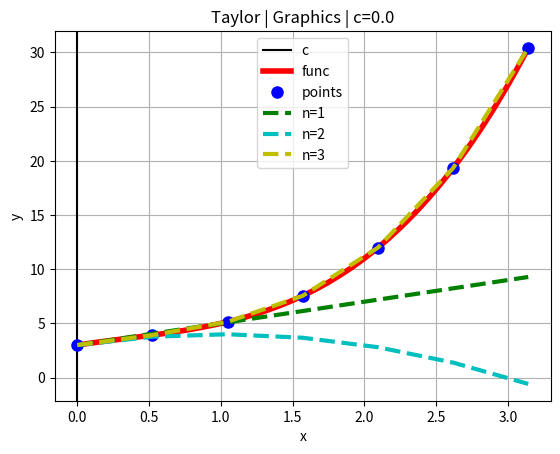
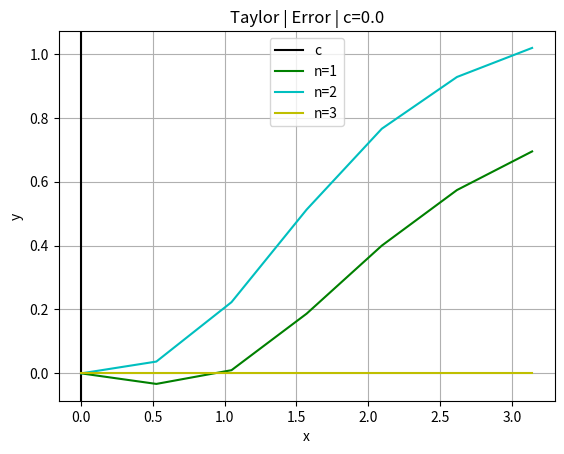
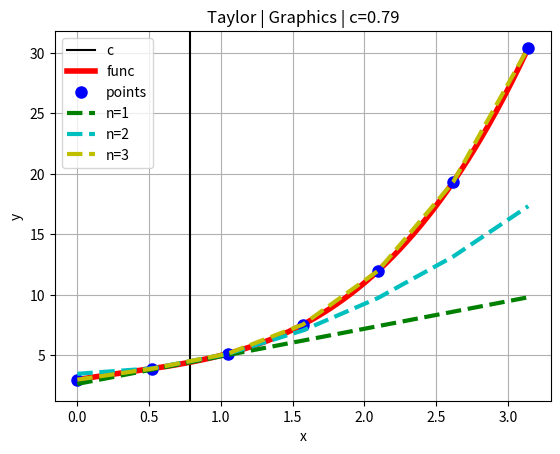
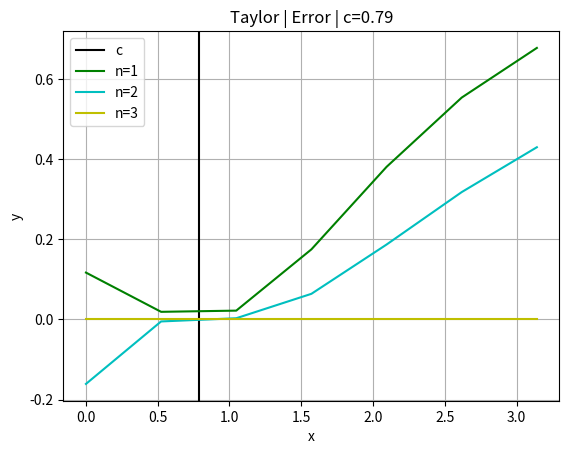
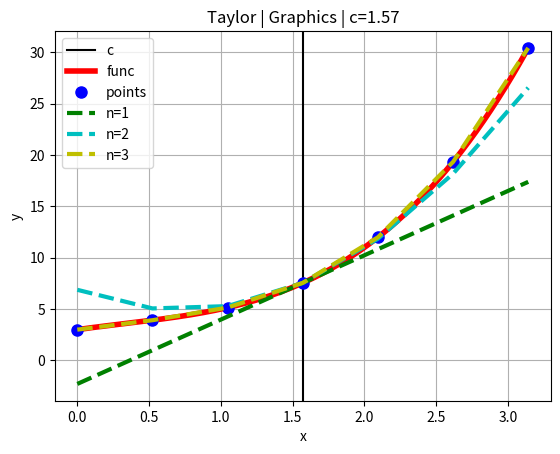
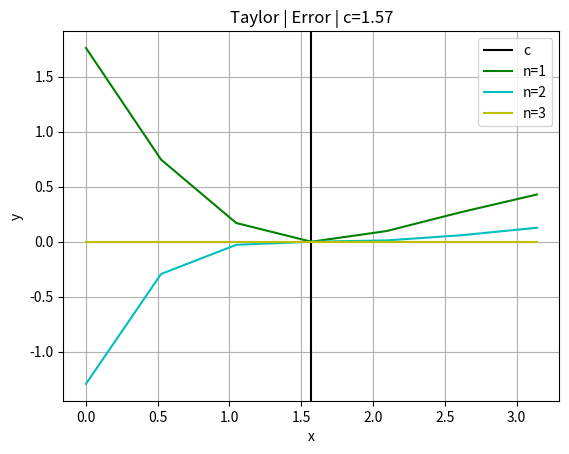
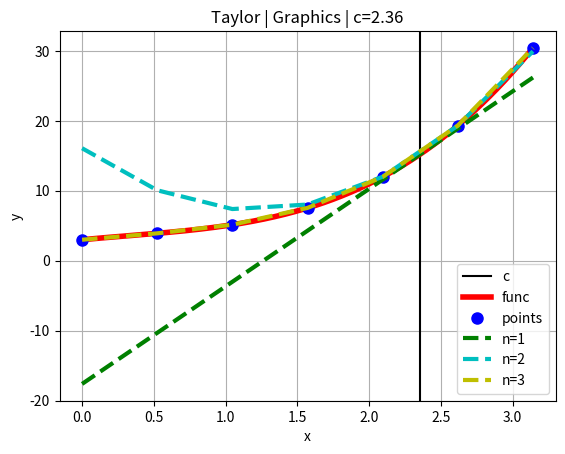
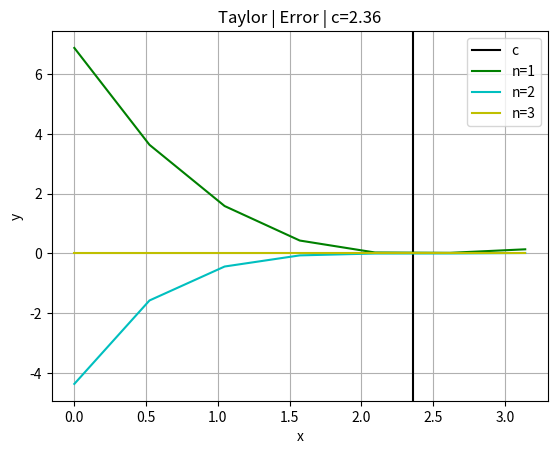
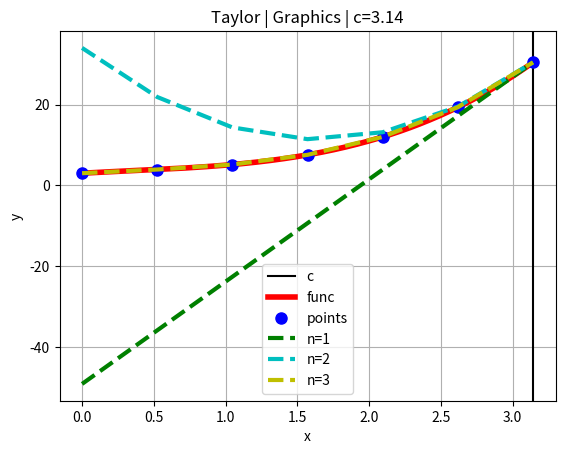
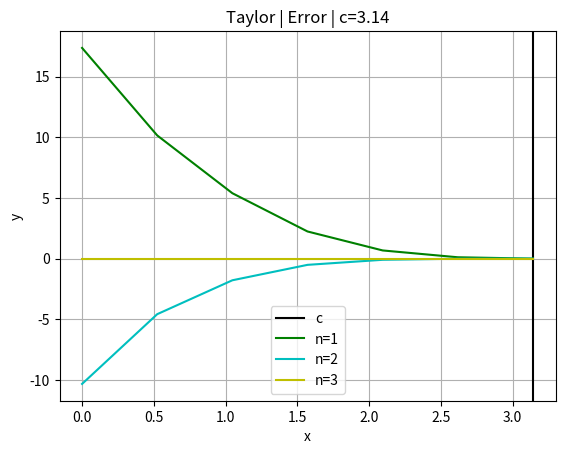

These charts were generated, in order, by the following Python code:
import numpy as np
import matplotlib.pyplot as plt
from math import factorial
from sympy import *
from scipy.interpolate import lagrange as lg
from scipy.interpolate import interp1d as interp
from numpy import linalg as LA


def func(x):
    # return 2*2.718281828**x + 3*x + 1
    return x**3 - x**2 + 2*x + 3


class ApproximateErrorTester(object):
    @staticmethod
    def test_by_taylor_series(func, xx, a=0, b=1, points_number=5, max_order=1, x0_number=3):
        x = np.linspace(a, b, points_number)
        c = np.linspace(a, b, x0_number)

        def deriv(x0, n):
            return float(diff(func, xx, n).evalf(subs={xx: x0}))

        def T(x0, x, n):
            if n == 0:
                return deriv(x0, n)
            return T(x0, x, n-1) + deriv(x0, n) * (x - x0)**n / factorial(n)

        figs = []
        axes = []
        figs_err = []
        axes_err = []
        for i in range(x0_number):
            fig, ax = plt.subplots()
            fig_err, ax_err = plt.subplots()
            figs.append(fig)
            figs_err.append(fig_err)
            axes.append(ax)
            axes_err.append(ax_err)

        X = np.linspace(a, b, 1000)
        Y1 = np.array([deriv(X[n], 0) for n in range(1000)], dtype=np.float64)
        Y2 = np.array([deriv(x[n], 0) for n in range(points_number)], dtype=np.float64)
        for i in range(x0_number):
            axes[i].axvline(c[i], c='k', label="c")
            axes_err[i].axvline(c[i], c='k', label="c")
            axes[i].plot(X, Y1, '-r', label="func", lw="4")
            axes[i].plot(x, Y2, 'ob', ms="8", label="points")
            axes[i].set_title(f'Taylor | Graphics | c={round(c[i], 2)}')
            axes_err[i].set_title(f'Taylor | Error | c={round(c[i], 2)}')
            axes_err[i].set_xlabel("x")
            axes_err[i].set_ylabel("y")
            axes[i].set_xlabel("x")
            axes[i].set_ylabel("y")

        color = ['b', 'g', 'c', 'y']
        for i in range(1, max_order + 1):
            for j in range(x0_number):
                err = np.array([round(1 - T(c[j], x[n], i) / Y2[n], 3) for n in range(points_number)], dtype=np.float64)
                Y = np.array([T(c[j], x[n], i) for n in range(points_number)], dtype=np.float64)
                axes[j].plot(x, Y, f'--{color[i%len(color)]}', lw="3", label=f'n={i}')
                axes_err[j].plot(x, err, f'-{color[i%len(color)]}', label=f'n={i}')
                axes[j].legend()
                axes[j].grid()
                axes_err[j].legend()
                axes_err[j].grid()

        plt.show()
        err = []
        f = np.array([deriv(c[j], 0) for j in range(x0_number)], dtype=np.float64)
        for i in range(x0_number):
            data = []
            for n in range(1, max_order + 1):
                q = np.array([T(c[i], c[j], n) for j in range(x0_number)], dtype=np.float64)
                data.append(round(LA.norm((f-q)/f), 3))
            err.append(data)

        return c, err

    @staticmethod
    def test_by_lagrange(func, a=0, b=1, points_number=5):
        x = np.linspace(a, b, points_number)
        X = np.linspace(a, b, 1000)
        y = func(x)
        p = lg(x, y)
        fig, ax = plt.subplots()
        fig_err, ax_err = plt.subplots()

        ax.plot(X, func(X), '-r', label="func", lw="4")
        ax.plot(x, y, 'ob', ms="8", label="points")
        ax.plot(X, p(X), f'--g', lw="3", label=f'n={points_number-1}')
        ax.set_title("Lagrange | Graphics")
        ax.set_xlabel("x")
        ax.set_ylabel("y")
        ax_err.plot(X, 1 - p(X)/func(X), f'-r', lw="3", label=f'n={points_number-1}')
        ax_err.set_title("Lagrange | Error")
        ax_err.set_xlabel("x")
        ax_err.set_ylabel("y")
        ax.legend()
        ax_err.legend()
        ax.grid()
        ax_err.grid()
        plt.show()
        return max(abs(1 - p(X)/func(X)))

    @staticmethod
    def test_by_spline(func, a=0, b=2, points_number=6, max_order=1):
        x = np.linspace(a, b, points_number)
        X = np.linspace(a, b, 1000)
        y = func(x)
        p = interp(x, y, max_order)
        fig, ax = plt.subplots()
        fig_err, ax_err = plt.subplots()

        ax.plot(X, func(X), '-r', label="func", lw="4")
        ax.plot(x, y, 'ob', ms="8", label="points")
        ax.plot(X, p(X), f'--g', lw="3", label=f'n={max_order}')
        ax.set_title("Spline | Graphics")
        ax.set_xlabel("x")
        ax.set_ylabel("y")
        ax_err.plot(X, 1 - p(X)/func(X), f'-r', lw="3", label=f'n={max_order}')
        ax_err.set_title("Spline | Error")
        ax_err.set_xlabel("x")
        ax_err.set_ylabel("y")
        ax.legend()
        ax_err.legend()
        ax.grid()
        ax_err.grid()
        plt.show()
        return max(abs(1 - p(X)/func(X)))


def main():
    a = 0
    b = 3.1415926
    t_x0_number = 5
    t_points_number = 7
    t_max_order = 3
    lg_points_number = 11
    sp_points_number = 6
    sp_max_order = 3

    xx = Symbol('xx')
    init_printing(use_unicode=True)
    print("Calc...")
    c, err = ApproximateErrorTester.test_by_taylor_series(
        func(xx), xx,
        a=a,
        b=b,
        max_order=t_max_order,
        points_number=t_points_number,
        x0_number=t_x0_number
    )
    print("=============================TAYLOR=============================")

    for e, i in zip(err, c):
        print(f'c={round(i, 3)}', end=": ")
        for er, j in zip(e, range(t_x0_number)):
            print(f'|n={j+1}:{er}', end="")
        print("|")
    print(
        f'min c={round(c[list(map(LA.norm, err)).index(min(list(map(LA.norm, err))))], 3)}'
        + f' of {len(c)} calc points'
    )
    # print("============================LAGRANGE============================")
    # err = ApproximateErrorTester.test_by_lagrange(
    #     func,
    #     a=a,
    #     b=b,
    #     points_number=lg_points_number
    # )
    # print(f'max err = {err}, n={lg_points_number-1}')

    # print("=============================SPLINE=============================")
    # err = ApproximateErrorTester.test_by_taylor_series(
    #     func,
    #     a=a,
    #     b=b,
    #     points_number=sp_points_number,
    #     max_order=sp_max_order
    # )
    # print(f'max err = {err}, n={sp_max_order}')
    # print("================================" * 2)


if __name__ == "__main__":
    main()
